Image classification data set "images" (mythilim2909-max/coral-bleaching-classification on GitHub). Class labels (2): bleached, healthy.

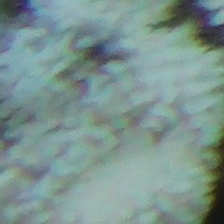
Label: bleached

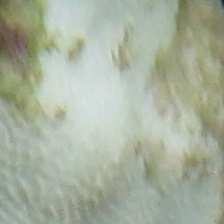
Label: bleached

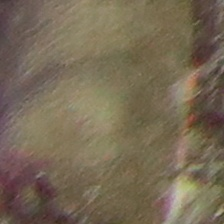
Label: healthy

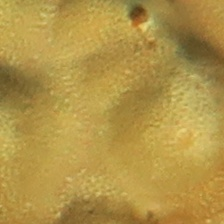
Label: healthy

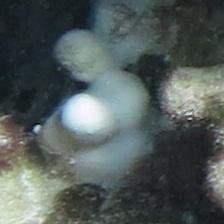
Label: bleached

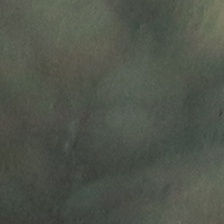
Label: healthy
